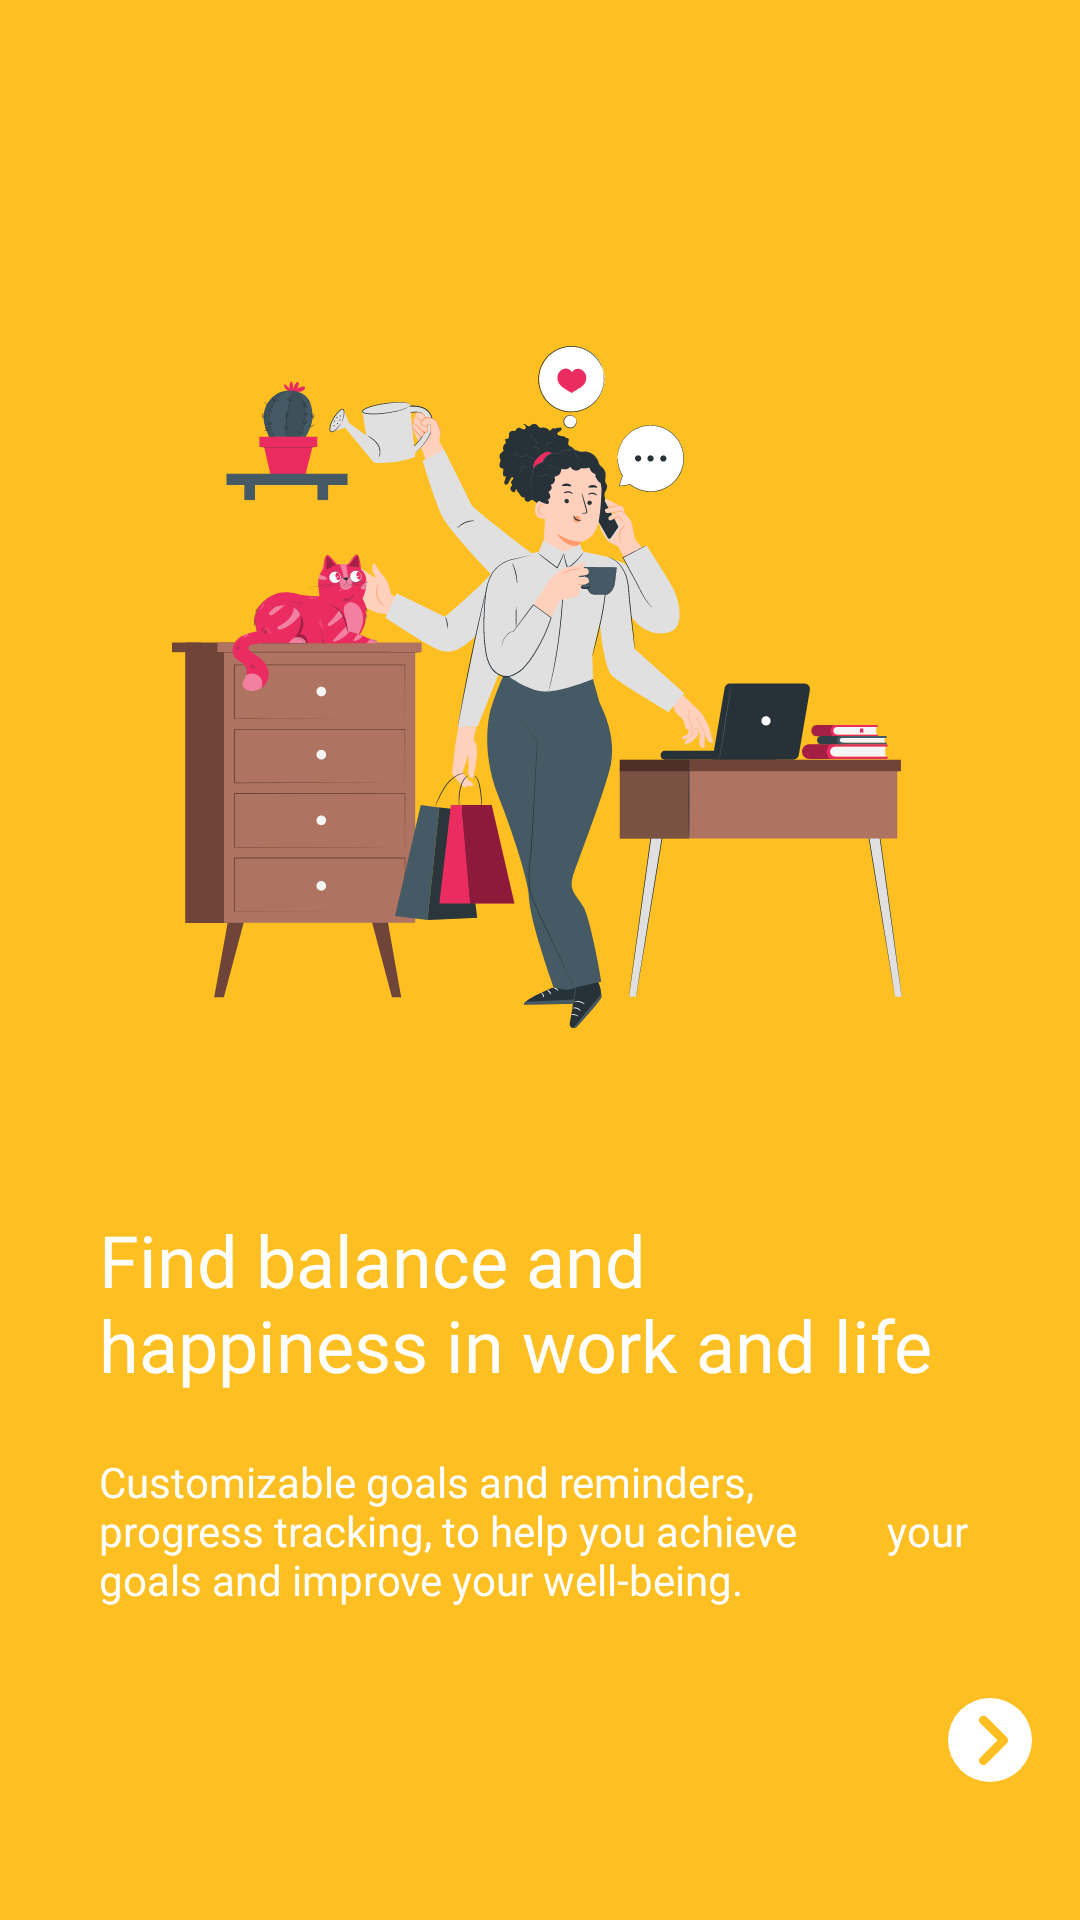

This screen was rendered from an Android layout file. Write that file and the resources it references.
<!-- AndroidManifest.xml: application theme Theme.ASISApp -->
<!-- res/layout/fragment_first_screen.xml -->
<?xml version="1.0" encoding="utf-8"?>
<androidx.constraintlayout.widget.ConstraintLayout xmlns:android="http://schemas.android.com/apk/res/android"
    xmlns:app="http://schemas.android.com/apk/res-auto"
    xmlns:tools="http://schemas.android.com/tools"
    android:layout_width="match_parent"
    android:layout_height="match_parent"
    tools:context=".OnBoarding.Screen.FirstScreen"
    android:background="@color/yellow">


    <ImageView
        android:id="@+id/imageView"
        android:layout_width="wrap_content"
        android:layout_height="wrap_content"
        android:layout_marginStart="68dp"
        android:layout_marginTop="184dp"
        android:layout_marginEnd="69dp"
        android:layout_marginBottom="129dp"
        android:src="@drawable/imgscreen1"
        app:layout_constraintBottom_toTopOf="@+id/textView"
        app:layout_constraintEnd_toEndOf="parent"
        app:layout_constraintHorizontal_bias="0.515"
        app:layout_constraintStart_toStartOf="parent"
        app:layout_constraintTop_toTopOf="parent" />

    <TextView
        android:id="@+id/textView"
        android:layout_width="295dp"
        android:layout_height="wrap_content"
        android:layout_marginBottom="20dp"
        android:fontFamily="@font/poppins_bold"
        android:text="Find balance and happiness in work and life"
        android:textColor="@color/white"
        android:textSize="24dp"
        app:layout_constraintBottom_toTopOf="@+id/textView2"
        app:layout_constraintEnd_toEndOf="@+id/textView2"
        app:layout_constraintStart_toStartOf="@+id/textView2" />

    <TextView
        android:id="@+id/textView2"
        android:layout_width="295dp"
        android:layout_height="wrap_content"
        android:layout_marginStart="33dp"
        android:layout_marginEnd="32dp"
        android:layout_marginBottom="49dp"
        android:fontFamily="@font/poppins_medium"
        android:text="Customizable goals and reminders,
        progress tracking, to help you achieve
        your goals and improve your well-being."
        android:textColor="@color/white"
        android:textSize="14dp"
        app:layout_constraintBottom_toTopOf="@+id/imageView2"
        app:layout_constraintEnd_toEndOf="parent"
        app:layout_constraintStart_toStartOf="parent" />

    <ImageView
        android:id="@+id/imageView2"
        android:layout_width="wrap_content"
        android:layout_height="wrap_content"
        android:layout_marginStart="158dp"
        android:layout_marginBottom="55dp"
        android:src="@drawable/ellipse"
        app:layout_constraintBottom_toBottomOf="parent"
        app:layout_constraintStart_toStartOf="parent" />

    <ImageView
        android:id="@+id/imageView3"
        android:layout_width="wrap_content"
        android:layout_height="wrap_content"
        android:layout_marginStart="12dp"
        android:src="@drawable/ellipse1"
        app:layout_constraintBottom_toBottomOf="@+id/imageView2"
        app:layout_constraintStart_toEndOf="@+id/imageView2"
        app:layout_constraintTop_toTopOf="@+id/imageView2" />
    <ImageView
        android:id="@+id/imageView4"
        android:layout_width="wrap_content"
        android:layout_height="wrap_content"
        android:layout_marginStart="12dp"
        android:src="@drawable/ellipse1"
        app:layout_constraintBottom_toBottomOf="@+id/imageView3"
        app:layout_constraintStart_toEndOf="@+id/imageView3"
        app:layout_constraintTop_toTopOf="@+id/imageView3" />
    <ImageView
        android:id="@+id/imageView5"
        android:layout_width="wrap_content"
        android:layout_height="wrap_content"
        android:layout_marginStart="12dp"
        android:src="@drawable/ellipse1"
        app:layout_constraintBottom_toBottomOf="@+id/imageView4"
        app:layout_constraintStart_toEndOf="@+id/imageView4"
        app:layout_constraintTop_toTopOf="@+id/imageView4" />

    <ImageView
        android:id="@+id/nextsc1"
        android:layout_width="wrap_content"
        android:layout_height="wrap_content"
        android:layout_marginEnd="16dp"
        android:layout_marginBottom="46dp"
        android:src="@drawable/vectorscreen1"
        app:layout_constraintBottom_toBottomOf="parent"
        app:layout_constraintEnd_toEndOf="parent" />
</androidx.constraintlayout.widget.ConstraintLayout>
<!-- resources referenced by this layout -->
<resources>
  <color name="white">#FFFFFFFF</color>
  <color name="yellow">#FDBF21</color>
  <!-- drawable imgscreen1: vector/xml drawable (drawable, 152782 chars, omitted) -->
  <!-- drawable vectorscreen1 (drawable) -->
  <vector xmlns:android="http://schemas.android.com/apk/res/android"
      android:width="28dp"
      android:height="28dp"
      android:viewportWidth="28"
      android:viewportHeight="28">
    <path
        android:pathData="M14,14m-14,0a14,14 0,1 1,28 0a14,14 0,1 1,-28 0"
        android:fillColor="#ffffff"/>
    <path
        android:pathData="M10.747,6.328C10.61,6.464 10.502,6.626 10.428,6.804C10.354,6.982 10.316,7.174 10.316,7.367C10.316,7.56 10.354,7.751 10.428,7.929C10.502,8.107 10.61,8.269 10.747,8.406L16.465,14.123L10.747,19.841C10.471,20.117 10.316,20.491 10.316,20.88C10.316,21.27 10.471,21.644 10.747,21.919C11.022,22.195 11.396,22.35 11.786,22.35C12.175,22.35 12.549,22.195 12.825,21.919L19.589,15.155C19.726,15.019 19.834,14.857 19.908,14.679C19.982,14.5 20.02,14.309 20.02,14.116C20.02,13.923 19.982,13.732 19.908,13.554C19.834,13.375 19.726,13.214 19.589,13.077L12.825,6.313C12.265,5.753 11.322,5.753 10.747,6.328Z"
        android:fillColor="#FDBF21"/>
  </vector>
  <style name="Theme.ASISApp" parent="Theme.MaterialComponents.DayNight.NoActionBar">
          
          <item name="colorPrimary">@color/purple_500</item>
          <item name="colorPrimaryVariant">@color/purple_700</item>
          <item name="colorOnPrimary">@color/white</item>
          
          <item name="colorSecondary">@color/teal_200</item>
          <item name="colorSecondaryVariant">@color/teal_700</item>
          <item name="colorOnSecondary">@color/black</item>
          
          <item name="android:statusBarColor">?attr/colorPrimaryVariant</item>
          
      </style>
  <color name="purple_500">#FF6200EE</color>
  <color name="purple_700">#FF3700B3</color>
  <color name="teal_200">#FF03DAC5</color>
  <color name="teal_700">#FF018786</color>
  <color name="black">#FF000000</color>
</resources>
